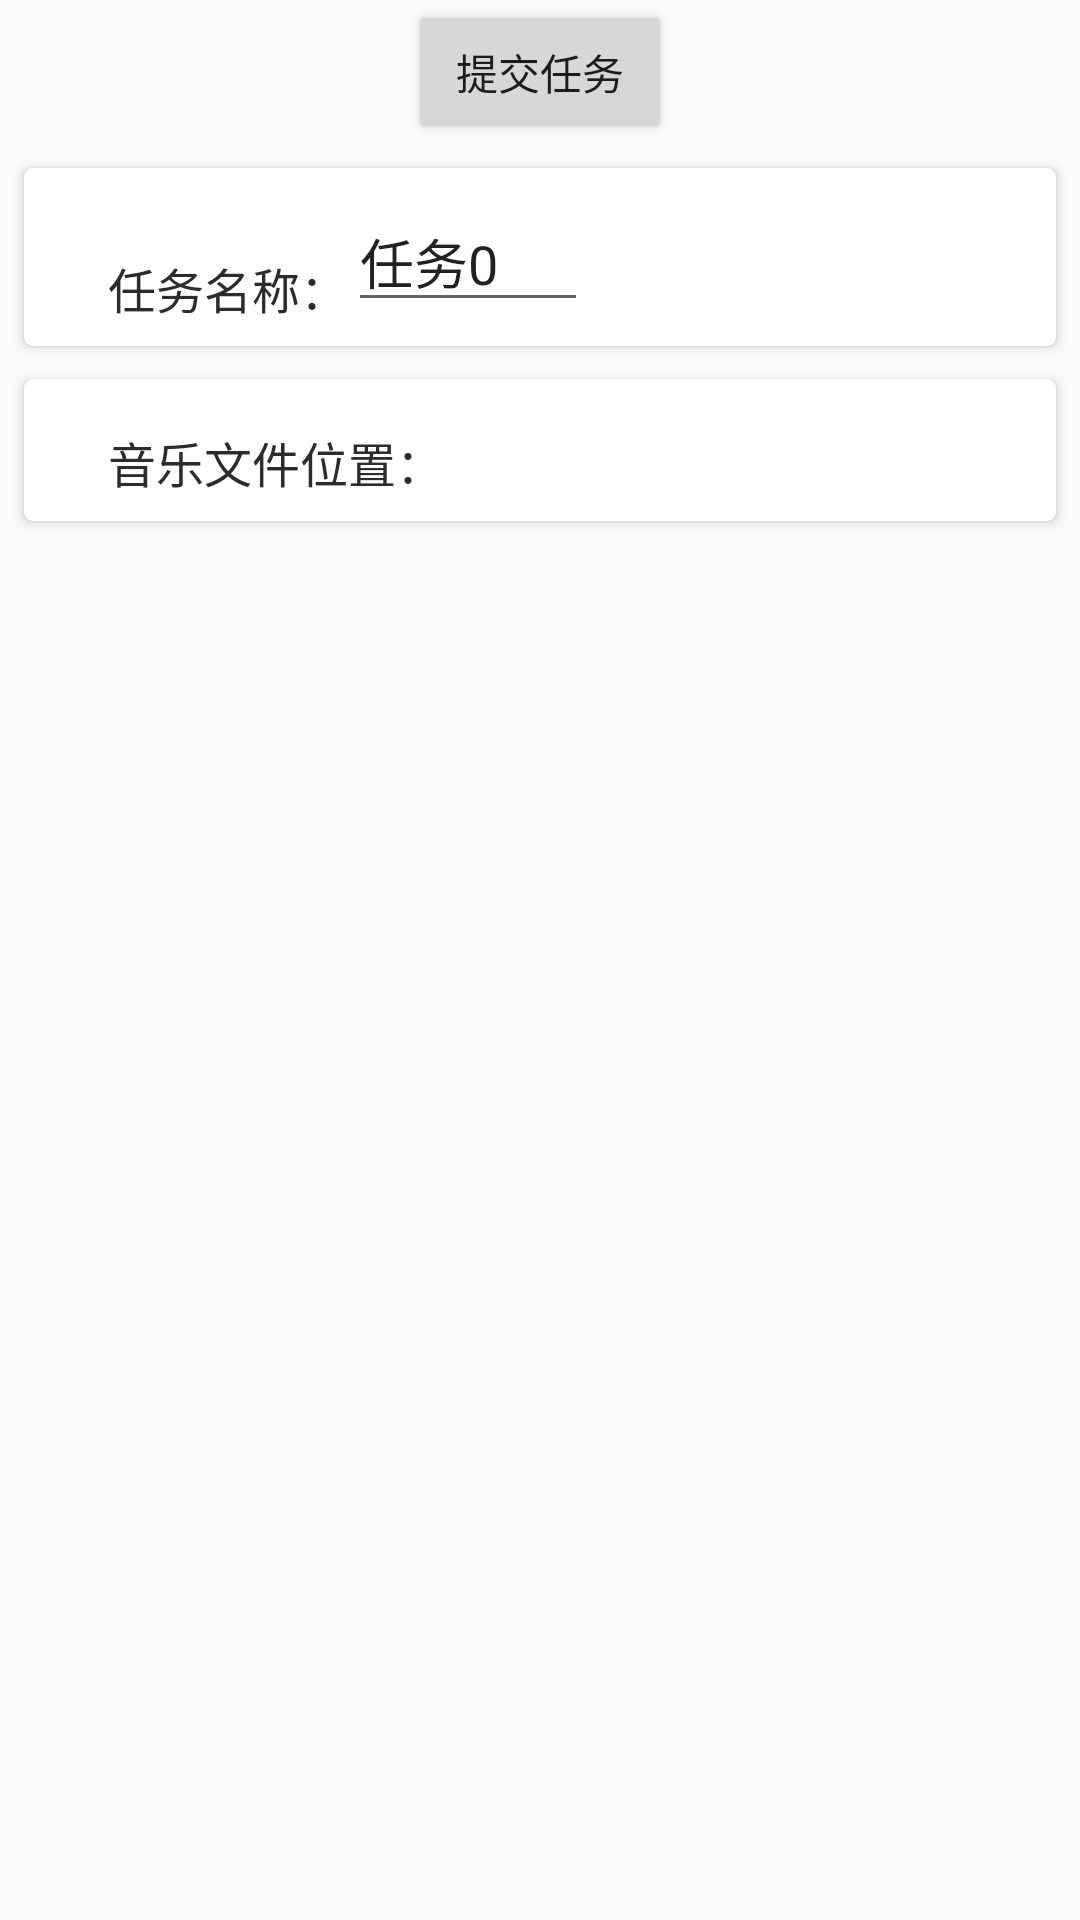

Produce the Android XML layout that renders to this screen, including the resource entries it uses.
<!-- AndroidManifest.xml: application theme AppTheme -->
<!-- res/layout/fragment_route_edit.xml -->
<?xml version="1.0" encoding="utf-8"?>
<LinearLayout xmlns:android="http://schemas.android.com/apk/res/android"
    xmlns:app="http://schemas.android.com/apk/res-auto"
    android:layout_width="match_parent"
    android:layout_height="match_parent"
    android:orientation="vertical">

    <Button
        android:id="@+id/set_task"
        android:layout_width="wrap_content"
        android:layout_height="wrap_content"
        android:layout_gravity="center"
        android:text="@string/set_task" />

    <android.support.v7.widget.CardView
        android:id="@+id/task_name_layout"
        android:layout_width="match_parent"
        android:layout_height="wrap_content"
        android:layout_marginBottom="3dp"
        android:layout_marginEnd="8dp"
        android:layout_marginStart="8dp"
        android:layout_marginTop="8dp"
        app:cardBackgroundColor="@color/colorCard"
        app:cardCornerRadius="3dp"
        app:cardElevation="2dp"
        app:contentPadding="8dp">

        <LinearLayout
            android:layout_width="match_parent"
            android:layout_height="wrap_content">

            <TextView
                android:id="@+id/task_name_pre"
                android:layout_width="wrap_content"
                android:layout_height="wrap_content"
                android:layout_marginLeft="20dp"
                android:layout_marginTop="8dp"
                android:text="@string/task_name"
                android:textColor="@color/colorText"
                android:textSize="16sp" />

            <EditText
                android:id="@+id/task_name"
                android:layout_width="80dp"
                android:layout_height="wrap_content"
                android:text="@string/default_task" />
        </LinearLayout>

    </android.support.v7.widget.CardView>

    <android.support.v7.widget.CardView
        android:id="@+id/audio_file_path_layout"
        android:layout_width="match_parent"
        android:layout_height="wrap_content"
        android:layout_marginBottom="3dp"
        android:layout_marginEnd="8dp"
        android:layout_marginStart="8dp"
        android:layout_marginTop="8dp"
        android:focusable="true"
        app:cardBackgroundColor="@color/colorCard"
        app:cardCornerRadius="3dp"
        app:cardElevation="2dp"
        app:contentPadding="8dp">

        <TextView
            android:id="@+id/audio_file_path"
            android:layout_width="wrap_content"
            android:layout_height="wrap_content"
            android:layout_marginLeft="20dp"
            android:layout_marginTop="8dp"
            android:text="@string/audio_file_path"
            android:textColor="@color/colorText"
            android:textSize="16sp" />

    </android.support.v7.widget.CardView>

    <android.support.v7.widget.RecyclerView
        android:id="@+id/route_list"
        android:layout_width="match_parent"
        android:layout_height="0dp"
        android:layout_marginTop="8dp"
        android:layout_weight="1" />

</LinearLayout>
<!-- resources referenced by this layout -->
<resources>
  <color name="colorCard">#FFFFFF</color>
  <color name="colorText">#2C2C2C</color>
  <string name="audio_file_path">音乐文件位置：</string>
  <string name="default_task">任务0</string>
  <string name="set_task">提交任务</string>
  <string name="task_name">任务名称：</string>
  <style name="AppTheme" parent="Theme.AppCompat.Light.DarkActionBar">
          
          <item name="colorPrimary">@color/colorPrimary</item>
          <item name="colorPrimaryDark">@color/colorPrimaryDark</item>
          <item name="colorAccent">@color/colorAccent</item>
      </style>
  <color name="colorPrimary">#3F51B5</color>
  <color name="colorPrimaryDark">#303F9F</color>
  <color name="colorAccent">#FF4081</color>
</resources>
